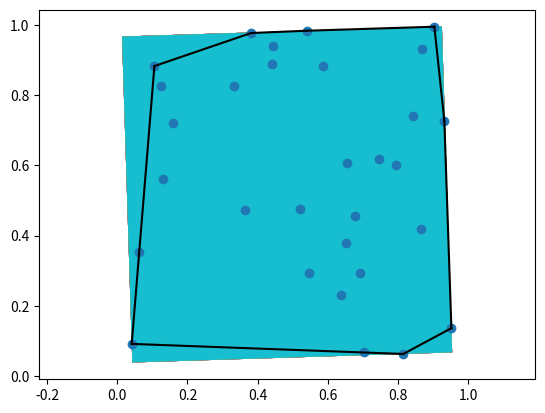

This chart was generated by the following Python code:
import numpy as np
from scipy.spatial import ConvexHull
import matplotlib.pyplot as plt



no_of_points = 30
rng = np.random.default_rng()
points = rng.random((no_of_points, 2))

hull = ConvexHull(points)
print(hull.simplices)
hull_points = points[ConvexHull(points).vertices]
print(hull_points)


def OOBM(points):
    pi2 = np.pi/2.
    # calculate edge angles
    # make an array of zeros of the same shape and size
    edge = np.zeros((len(hull_points)-1, 2))
    edge = hull_points[1:] - hull_points[:-1]

    angles = np.zeros((len(edge)))
    # The inverse of tan, so that if y = tan(x) then x = arctan(y).
    angles = np.arctan2(edge[:, 1], edge[:, 0])

    angles = np.abs(np.mod(angles, pi2))
    angles = np.unique(angles)

    # find rotation matrices
    rotations = np.vstack([  # Stack arrays in sequence vertically
        np.cos(angles),
        np.cos(angles-pi2),
        np.cos(angles+pi2),
        np.cos(angles)]).T
    print(rotations)
    rotations = rotations.reshape((-1, 2, 2))

    # rotate the hull
    rotationalPoints = np.dot(rotations, hull_points.T)

    # find the extreme points
    #nanmin nanmax Return minimum of an array or minimum along an axis
    minx = np.nanmin(rotationalPoints[:, 0], axis=1)
    maxx = np.nanmax(rotationalPoints[:, 0], axis=1)
    miny = np.nanmin(rotationalPoints[:, 1], axis=1)
    maxy = np.nanmax(rotationalPoints[:, 1], axis=1)


    areas = (maxx - minx) * (maxy - miny)
    minBox = np.argmin(areas)

    # return the best box
    x1 = maxx[minBox]
    x2 = minx[minBox]
    y1 = maxy[minBox]
    y2 = miny[minBox]
    r = rotations[minBox]

    rect = np.zeros((4, 2))
    rect[0] = np.dot([x1, y2], r)
    rect[1] = np.dot([x2, y2], r)
    rect[2] = np.dot([x2, y1], r)
    rect[3] = np.dot([x1, y1], r)
    return rect


for n in range(10):
    minBox = OOBM(points)
    plt.fill(minBox[:, 0], minBox[:, 1])
    plt.axis('equal')


plt.plot(points[:, 0], points[:, 1], 'o')
# (ndarray of ints, shape (nfacet, ndim)) Indices of points forming the simplical facets of the convex hull.
for simplex in hull.simplices:
    plt.plot(points[simplex, 0], points[simplex, 1], 'k-')


plt.show()
